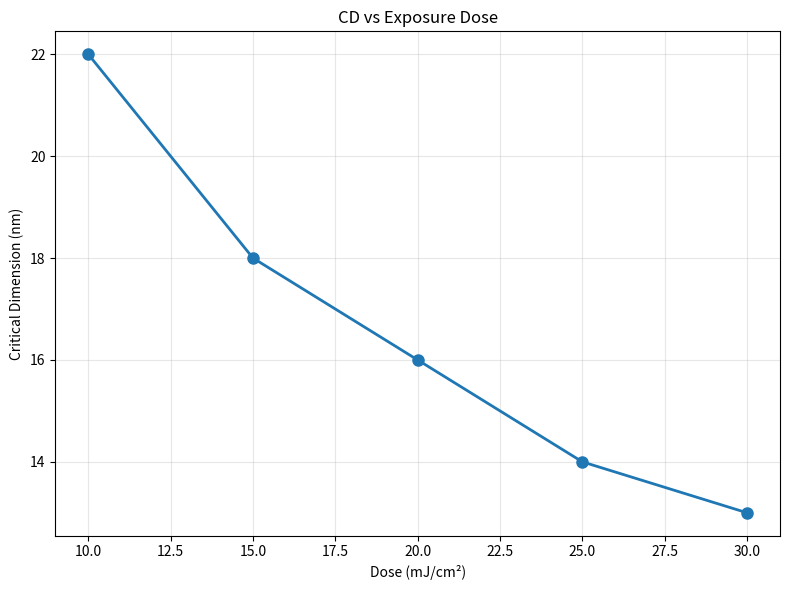
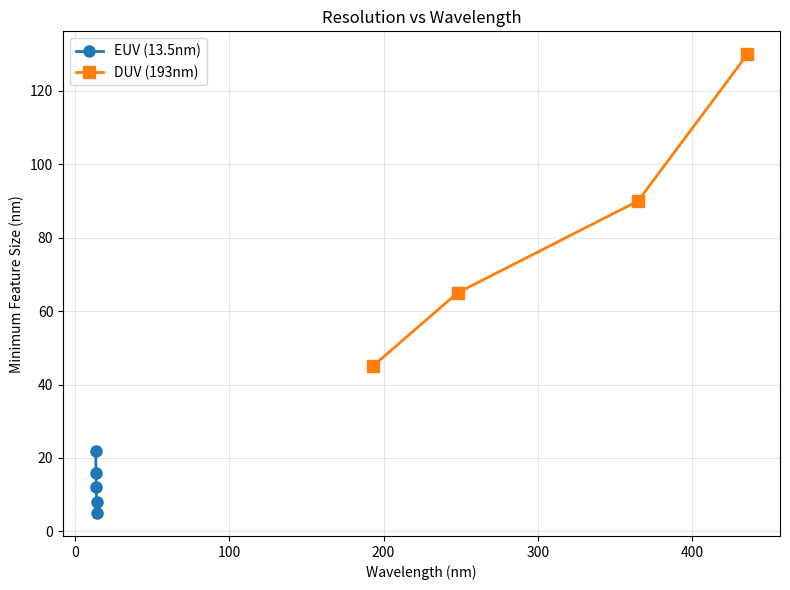
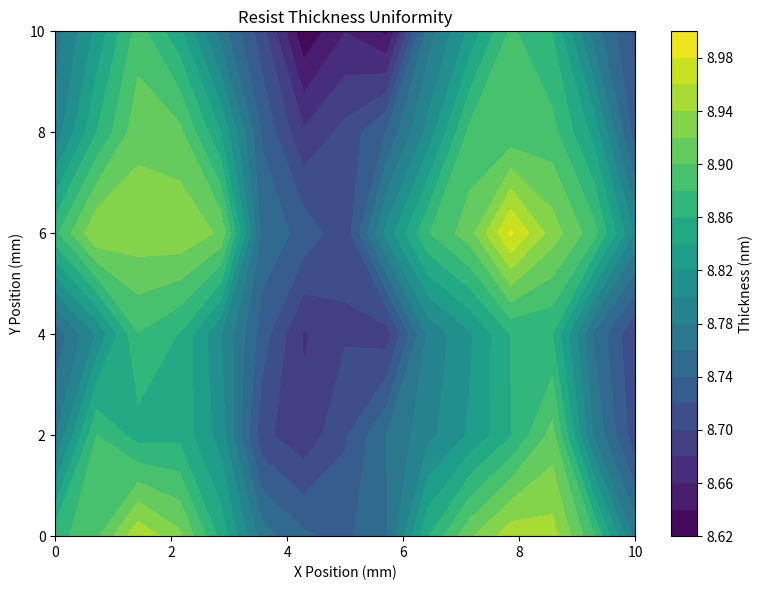

Source code (Python) for these figures, in order:
# scripts/generate-static-plot.py
"""
Optional utility to generate PNG fallbacks for Plotly charts
Usage: python scripts/generate-static-plot.py
"""

import matplotlib.pyplot as plt
import numpy as np
import os

def create_sample_plots():
    """Generate sample static plots for fallback purposes"""
    
    # Ensure static image directory exists
    os.makedirs('static/img/static', exist_ok=True)
    
    # Plot 1: CD vs Dose
    fig, ax = plt.subplots(figsize=(8, 6))
    dose = np.array([10, 15, 20, 25, 30])
    cd = np.array([22, 18, 16, 14, 13])
    ax.plot(dose, cd, 'o-', linewidth=2, markersize=8)
    ax.set_xlabel('Dose (mJ/cm²)')
    ax.set_ylabel('Critical Dimension (nm)')
    ax.set_title('CD vs Exposure Dose')
    ax.grid(True, alpha=0.3)
    plt.tight_layout()
    plt.savefig('static/img/static/cd_vs_dose.png', dpi=150, bbox_inches='tight')
    plt.close()
    
    # Plot 2: Resolution vs Wavelength
    fig, ax = plt.subplots(figsize=(8, 6))
    wavelength_euv = np.array([13.3, 13.5, 13.7, 13.9, 14.1])
    resolution_euv = np.array([22, 16, 12, 8, 5])
    wavelength_duv = np.array([193, 248, 365, 436])
    resolution_duv = np.array([45, 65, 90, 130])
    
    ax.plot(wavelength_euv, resolution_euv, 'o-', label='EUV (13.5nm)', linewidth=2, markersize=8)
    ax.plot(wavelength_duv, resolution_duv, 's-', label='DUV (193nm)', linewidth=2, markersize=8)
    ax.set_xlabel('Wavelength (nm)')
    ax.set_ylabel('Minimum Feature Size (nm)')
    ax.set_title('Resolution vs Wavelength')
    ax.legend()
    ax.grid(True, alpha=0.3)
    plt.tight_layout()
    plt.savefig('static/img/static/resolution_vs_wavelength.png', dpi=150, bbox_inches='tight')
    plt.close()
    
    # Plot 3: 3D Surface (simplified heatmap)
    fig, ax = plt.subplots(figsize=(8, 6))
    x = np.linspace(0, 10, 15)
    y = np.linspace(0, 10, 6)
    X, Y = np.meshgrid(x, y)
    Z = 8.8 + 0.1 * np.sin(X) + 0.05 * np.cos(Y) + 0.02 * np.random.randn(*X.shape)
    
    im = ax.contourf(X, Y, Z, levels=20, cmap='viridis')
    ax.set_xlabel('X Position (mm)')
    ax.set_ylabel('Y Position (mm)')
    ax.set_title('Resist Thickness Uniformity')
    plt.colorbar(im, label='Thickness (nm)')
    plt.tight_layout()
    plt.savefig('static/img/static/resist_uniformity_3d.png', dpi=150, bbox_inches='tight')
    plt.close()
    
    print("✅ Static plot fallbacks generated in static/img/static/")

if __name__ == "__main__":
    create_sample_plots()
